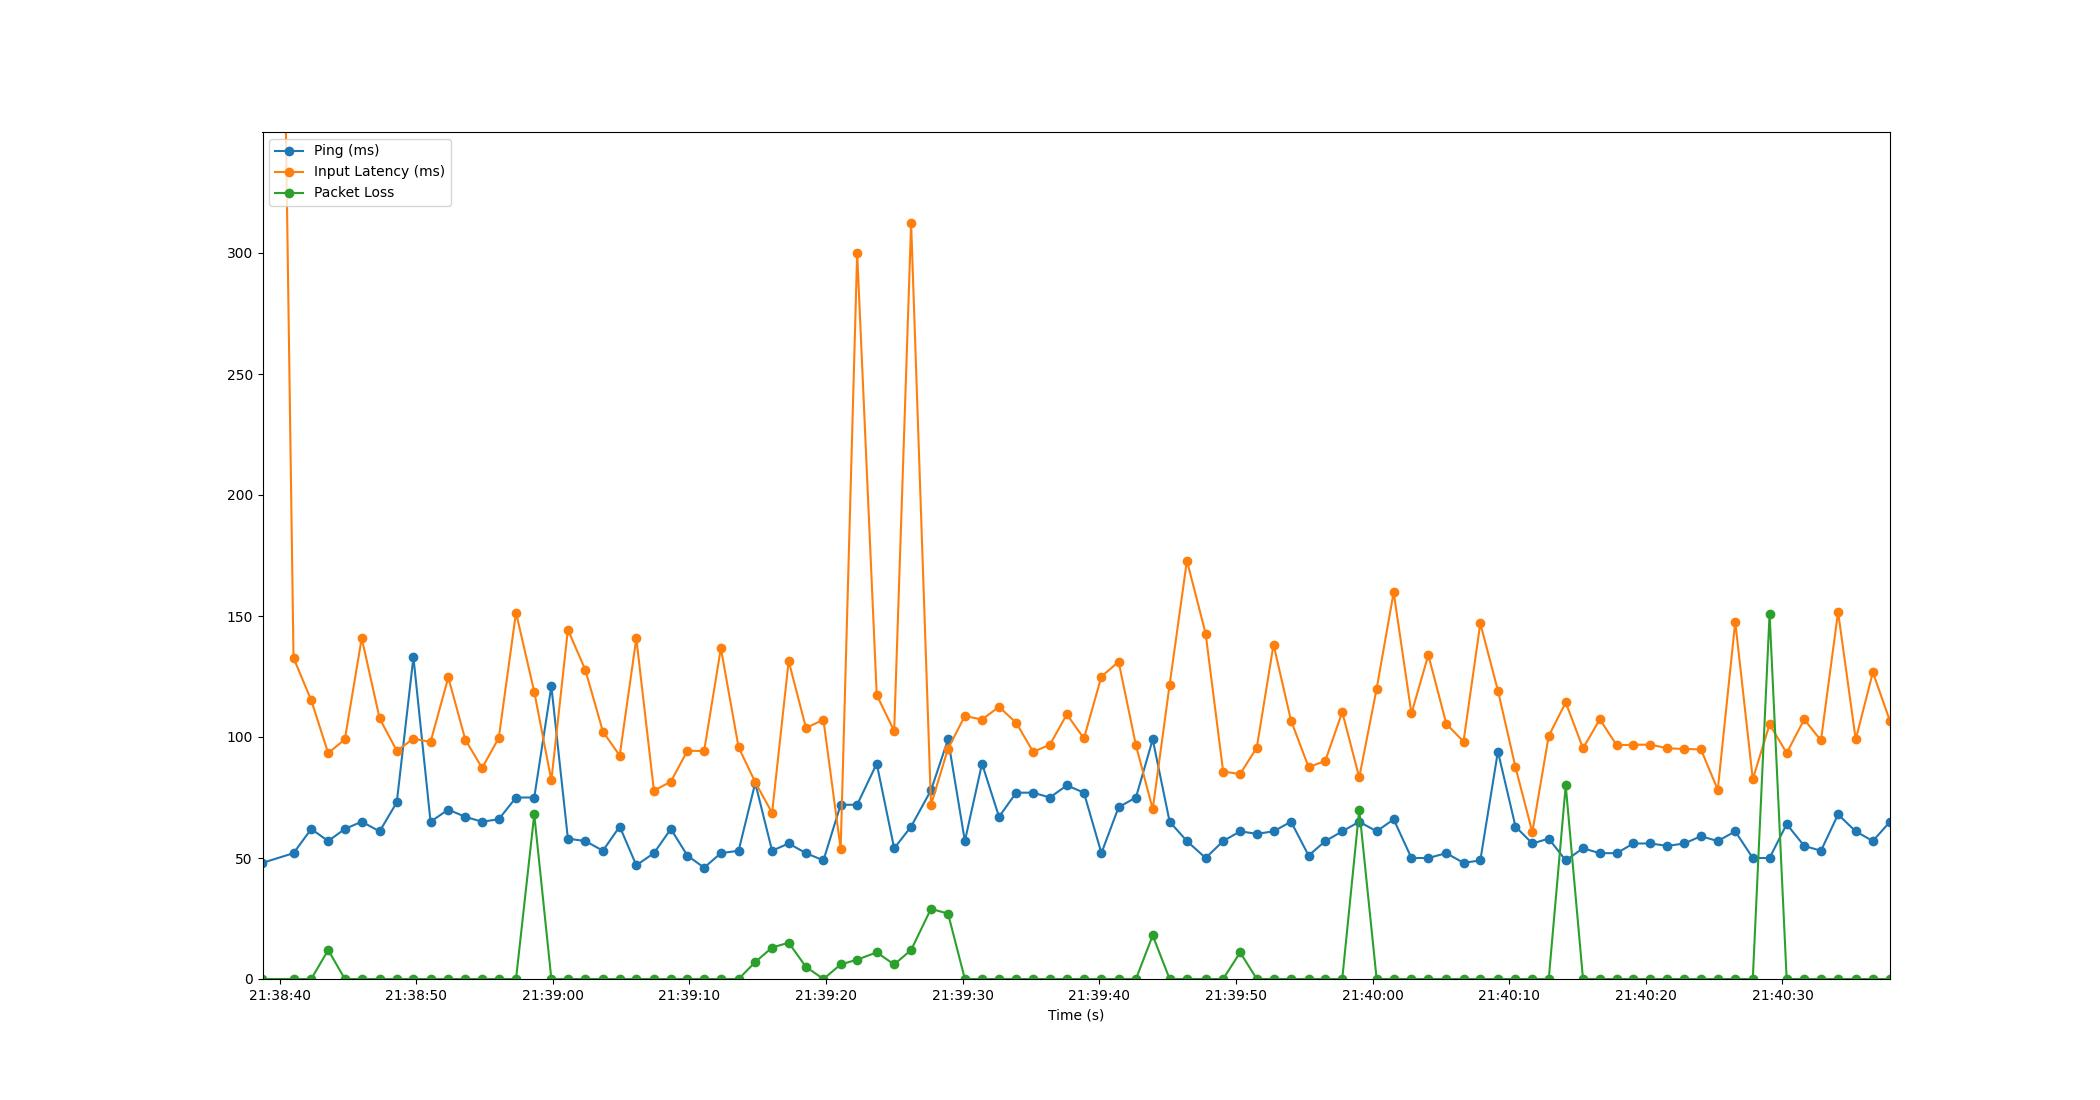

Data behind this chart, as committed beside it:
Time, Timestamp, Ping, Packet Loss, Input Latency
2.384185791015625e-06, 2023-07-19 21:38:38.753735, 48, 0, 1021
2.27, 2023-07-19 21:38:41.024106, 52, 0, 132.7
3.569, 2023-07-19 21:38:42.322751, 62, 0, 115.1
4.807, 2023-07-19 21:38:43.561169, 57, 12, 93.32
6.027, 2023-07-19 21:38:44.781158, 62, 0, 99.04
7.262, 2023-07-19 21:38:46.015642, 65, 0, 140.9
8.573, 2023-07-19 21:38:47.326387, 61, 0, 107.7
9.827, 2023-07-19 21:38:48.581190, 73, 0, 94.29
11.05, 2023-07-19 21:38:49.799912, 133, 0, 99.31
12.3, 2023-07-19 21:38:51.052328, 65, 0, 97.95
13.6, 2023-07-19 21:38:52.352083, 70, 0, 124.6
14.84, 2023-07-19 21:38:53.598462, 67, 0, 98.88
16.07, 2023-07-19 21:38:54.827744, 65, 0, 87.21
17.29, 2023-07-19 21:38:56.046344, 66, 0, 99.61
18.55, 2023-07-19 21:38:57.308437, 75, 0, 151.4
19.89, 2023-07-19 21:38:58.643229, 75, 68, 118.7
21.14, 2023-07-19 21:38:59.895305, 121, 0, 82.06
22.35, 2023-07-19 21:39:01.104609, 58, 0, 144.4
23.63, 2023-07-19 21:39:02.387079, 57, 0, 127.7
24.91, 2023-07-19 21:39:03.666623, 53, 0, 102.3
26.14, 2023-07-19 21:39:04.896314, 63, 0, 92.33
27.36, 2023-07-19 21:39:06.113205, 47, 0, 140.8
28.65, 2023-07-19 21:39:07.401704, 52, 0, 77.83
29.89, 2023-07-19 21:39:08.640958, 62, 0, 81.55
31.1, 2023-07-19 21:39:09.851825, 51, 0, 94.32
32.32, 2023-07-19 21:39:11.076010, 46, 0, 94.2
33.55, 2023-07-19 21:39:12.300527, 52, 0, 136.7
34.85, 2023-07-19 21:39:13.599442, 53, 0, 95.74
36.06, 2023-07-19 21:39:14.816907, 81, 7, 81.33
37.3, 2023-07-19 21:39:16.049891, 53, 13, 68.63
38.51, 2023-07-19 21:39:17.264322, 56, 15, 131.4
39.78, 2023-07-19 21:39:18.531472, 52, 5, 103.7
41.05, 2023-07-19 21:39:19.807147, 49, 0, 107.1
42.32, 2023-07-19 21:39:21.068926, 72, 6, 53.82
43.52, 2023-07-19 21:39:22.276939, 72, 8, 300
44.96, 2023-07-19 21:39:23.709135, 89, 11, 117.3
46.23, 2023-07-19 21:39:24.986229, 54, 6, 102.5
47.47, 2023-07-19 21:39:26.226699, 63, 12, 312.3
48.93, 2023-07-19 21:39:27.680058, 78, 29, 71.92
50.18, 2023-07-19 21:39:28.929643, 99, 27, 95.25
51.41, 2023-07-19 21:39:30.160648, 57, 0, 108.7
52.66, 2023-07-19 21:39:31.415972, 89, 0, 107.2
53.91, 2023-07-19 21:39:32.659892, 67, 0, 112.5
55.16, 2023-07-19 21:39:33.916481, 77, 0, 105.9
56.4, 2023-07-19 21:39:35.157158, 77, 0, 93.86
57.63, 2023-07-19 21:39:36.379422, 75, 0, 96.8
58.87, 2023-07-19 21:39:37.623988, 80, 0, 109.4
60.12, 2023-07-19 21:39:38.873269, 77, 0, 99.42
61.4, 2023-07-19 21:39:40.153182, 52, 0, 125
62.66, 2023-07-19 21:39:41.413162, 71, 0, 131.1
63.93, 2023-07-19 21:39:42.680133, 75, 0, 96.62
65.16, 2023-07-19 21:39:43.909156, 99, 18, 70.17
66.39, 2023-07-19 21:39:45.146986, 65, 0, 121.6
67.66, 2023-07-19 21:39:46.412350, 57, 0, 172.9
69.03, 2023-07-19 21:39:47.780977, 50, 0, 142.7
70.31, 2023-07-19 21:39:49.063666, 57, 0, 85.69
71.55, 2023-07-19 21:39:50.307709, 61, 11, 84.72
72.77, 2023-07-19 21:39:51.525146, 60, 0, 95.59
74, 2023-07-19 21:39:52.750763, 61, 0, 138.2
75.28, 2023-07-19 21:39:54.030921, 65, 0, 106.8
... 35 more rows
